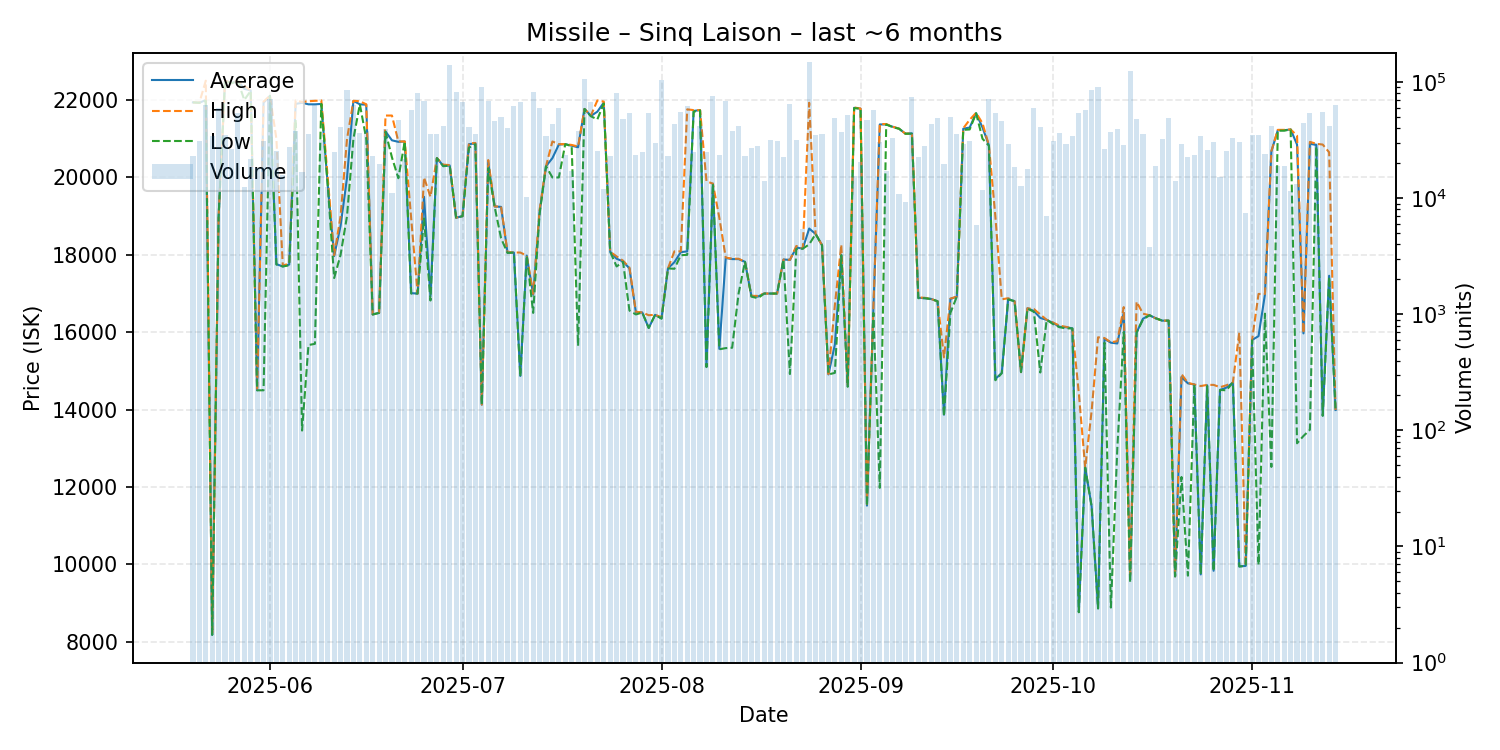

The data file committed next to this chart (first rows):
date, average, highest, lowest, order_count, volume
2025-05-20, 21940, 21940, 21940, 20, 22900
2025-05-21, 21930, 21930, 21930, 14, 31417
2025-05-22, 22000, 22500, 21980, 23, 63786
2025-05-23, 8180, 8180, 8180, 10, 34416
2025-05-24, 18990, 18990, 18990, 31, 59538
2025-05-25, 22500, 22500, 22500, 18, 35363
2025-05-26, 22440, 22440, 22430, 18, 26436
2025-05-27, 22500, 22500, 22500, 24, 53983
2025-05-28, 22290, 22370, 22000, 16, 12409
2025-05-29, 22250, 22250, 22240, 16, 21959
2025-05-30, 14500, 14500, 14500, 11, 18182
2025-05-31, 21930, 21960, 14500, 25, 31396
2025-06-01, 22110, 22110, 22110, 28, 70943
2025-06-02, 17760, 21000, 17750, 15, 25488
2025-06-03, 17700, 17720, 17700, 10, 15699
2025-06-04, 17750, 17780, 17730, 19, 27848
2025-06-05, 21900, 21990, 21490, 27, 37608
2025-06-06, 21930, 21950, 13460, 12, 16985
2025-06-07, 21890, 21970, 15670, 23, 35522
2025-06-08, 21890, 21980, 15700, 25, 63291
2025-06-09, 21900, 21990, 21900, 12, 31958
2025-06-10, 19800, 20000, 19800, 9, 12436
2025-06-11, 17970, 17990, 17400, 19, 25200
2025-06-12, 18750, 19000, 18000, 17, 41213
2025-06-13, 19990, 20990, 19000, 23, 86333
2025-06-14, 21980, 21980, 21000, 15, 63250
2025-06-15, 21890, 21970, 21890, 23, 36762
2025-06-16, 21880, 21890, 21000, 17, 37613
2025-06-17, 16460, 16460, 16460, 5, 23211
2025-06-18, 16500, 16500, 16500, 14, 19709
2025-06-19, 21190, 21600, 21180, 16, 39146
2025-06-20, 20960, 21600, 20520, 6, 11076
2025-06-21, 20920, 20930, 19980, 26, 47346
2025-06-22, 20930, 20930, 20930, 11, 21934
2025-06-23, 17010, 18940, 17000, 23, 57622
2025-06-24, 17000, 17000, 17000, 20, 80902
2025-06-25, 19500, 20000, 18940, 32, 69213
2025-06-26, 16930, 19500, 16820, 25, 35594
2025-06-27, 20500, 20500, 20500, 11, 35715
2025-06-28, 20300, 20330, 20290, 19, 41569
2025-06-29, 20310, 20320, 20310, 32, 141737
2025-06-30, 18960, 18960, 18960, 20, 82888
2025-07-01, 19000, 19000, 19000, 22, 66792
2025-07-02, 20860, 20880, 20770, 20, 41072
2025-07-03, 20880, 20890, 20860, 14, 35885
2025-07-04, 14130, 14130, 14120, 25, 91702
2025-07-05, 20390, 20450, 20240, 25, 69323
2025-07-06, 19250, 19250, 19240, 24, 46005
2025-07-07, 19240, 19250, 18430, 15, 50328
2025-07-08, 18060, 18070, 18050, 26, 40319
2025-07-09, 18060, 18060, 18060, 15, 61682
2025-07-10, 14870, 18060, 14860, 24, 67477
2025-07-11, 17980, 17980, 17980, 10, 10200
2025-07-12, 16970, 16990, 16500, 40, 81550
2025-07-13, 19100, 19160, 19050, 25, 59435
2025-07-14, 20290, 20290, 20290, 19, 34638
2025-07-15, 20500, 20930, 20000, 28, 43736
2025-07-16, 20850, 20860, 20000, 27, 59603
2025-07-17, 20860, 20860, 20860, 16, 23510
2025-07-18, 20820, 20840, 20810, 15, 16991
... 119 more rows
